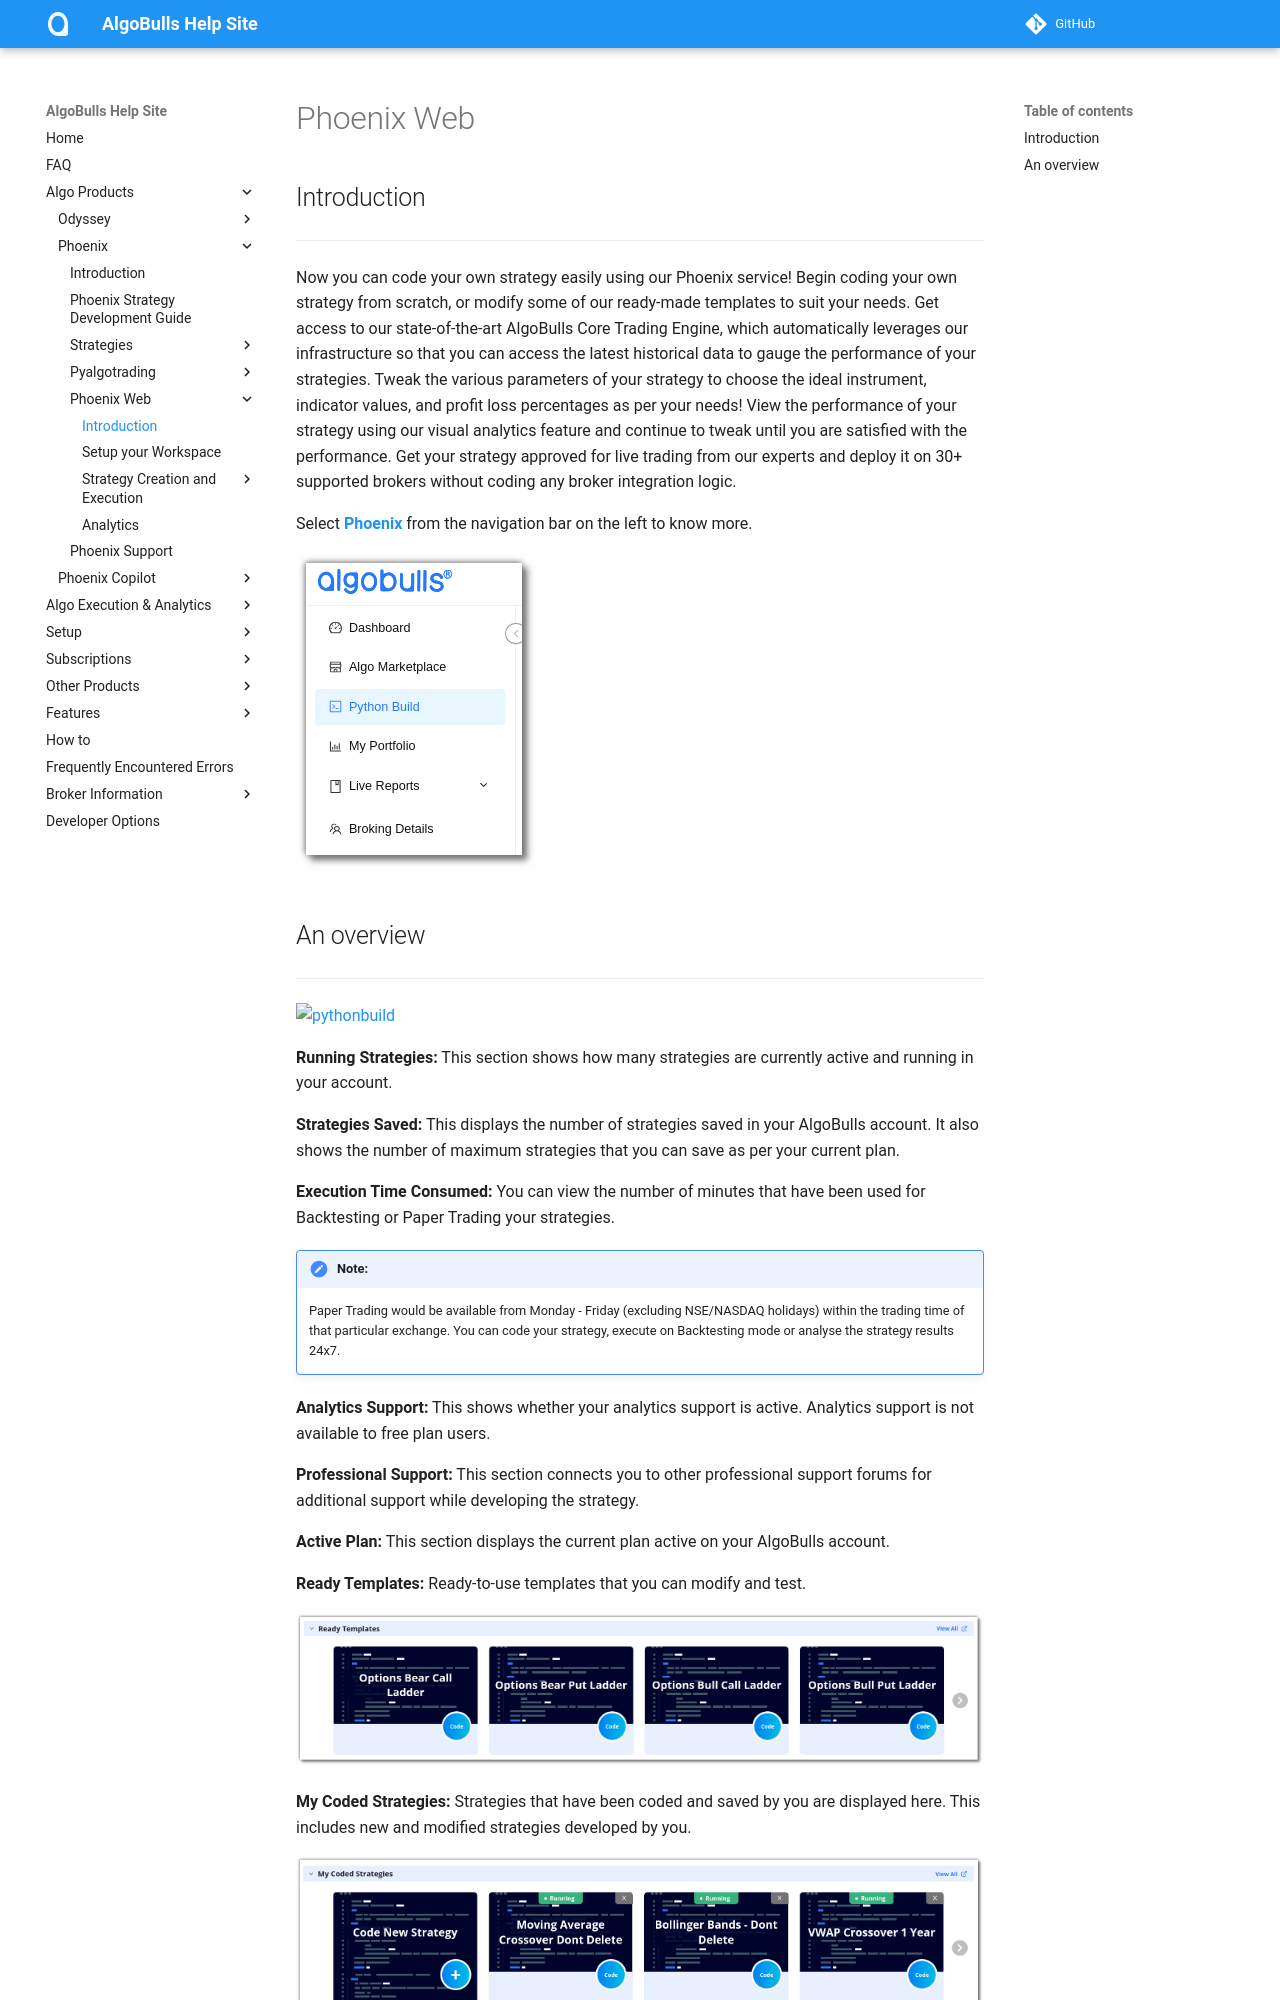

repository: algobulls/algobulls_help_site · page: member/python_build/python-build-introduction.html · generator: mkdocs

# Phoenix Web

## Introduction

---

Now you can code your own strategy easily using our Phoenix service! Begin coding your own strategy from scratch, or modify some of our ready-made templates to suit your needs. Get access to our state-of-the-art AlgoBulls Core Trading Engine, which automatically leverages our infrastructure so that you can access the latest historical data to gauge the performance of your strategies. Tweak the various parameters of your strategy to choose the ideal instrument, indicator values, and profit loss percentages as per your needs! View the performance of your strategy using our visual analytics feature and continue to tweak until you are satisfied with the performance. Get your strategy approved for live trading from our experts and deploy it on 30+ supported brokers without coding any broker integration logic.

Select **[Phoenix](https://app.algobulls.com/build/python)** from the navigation bar on the left to know more.

[![pythonbuild](imgs_v2/python_build_select.png "Click to Enlarge or Ctrl+Click to open in a new Tab")](imgs_v2/python_build_select.png)
